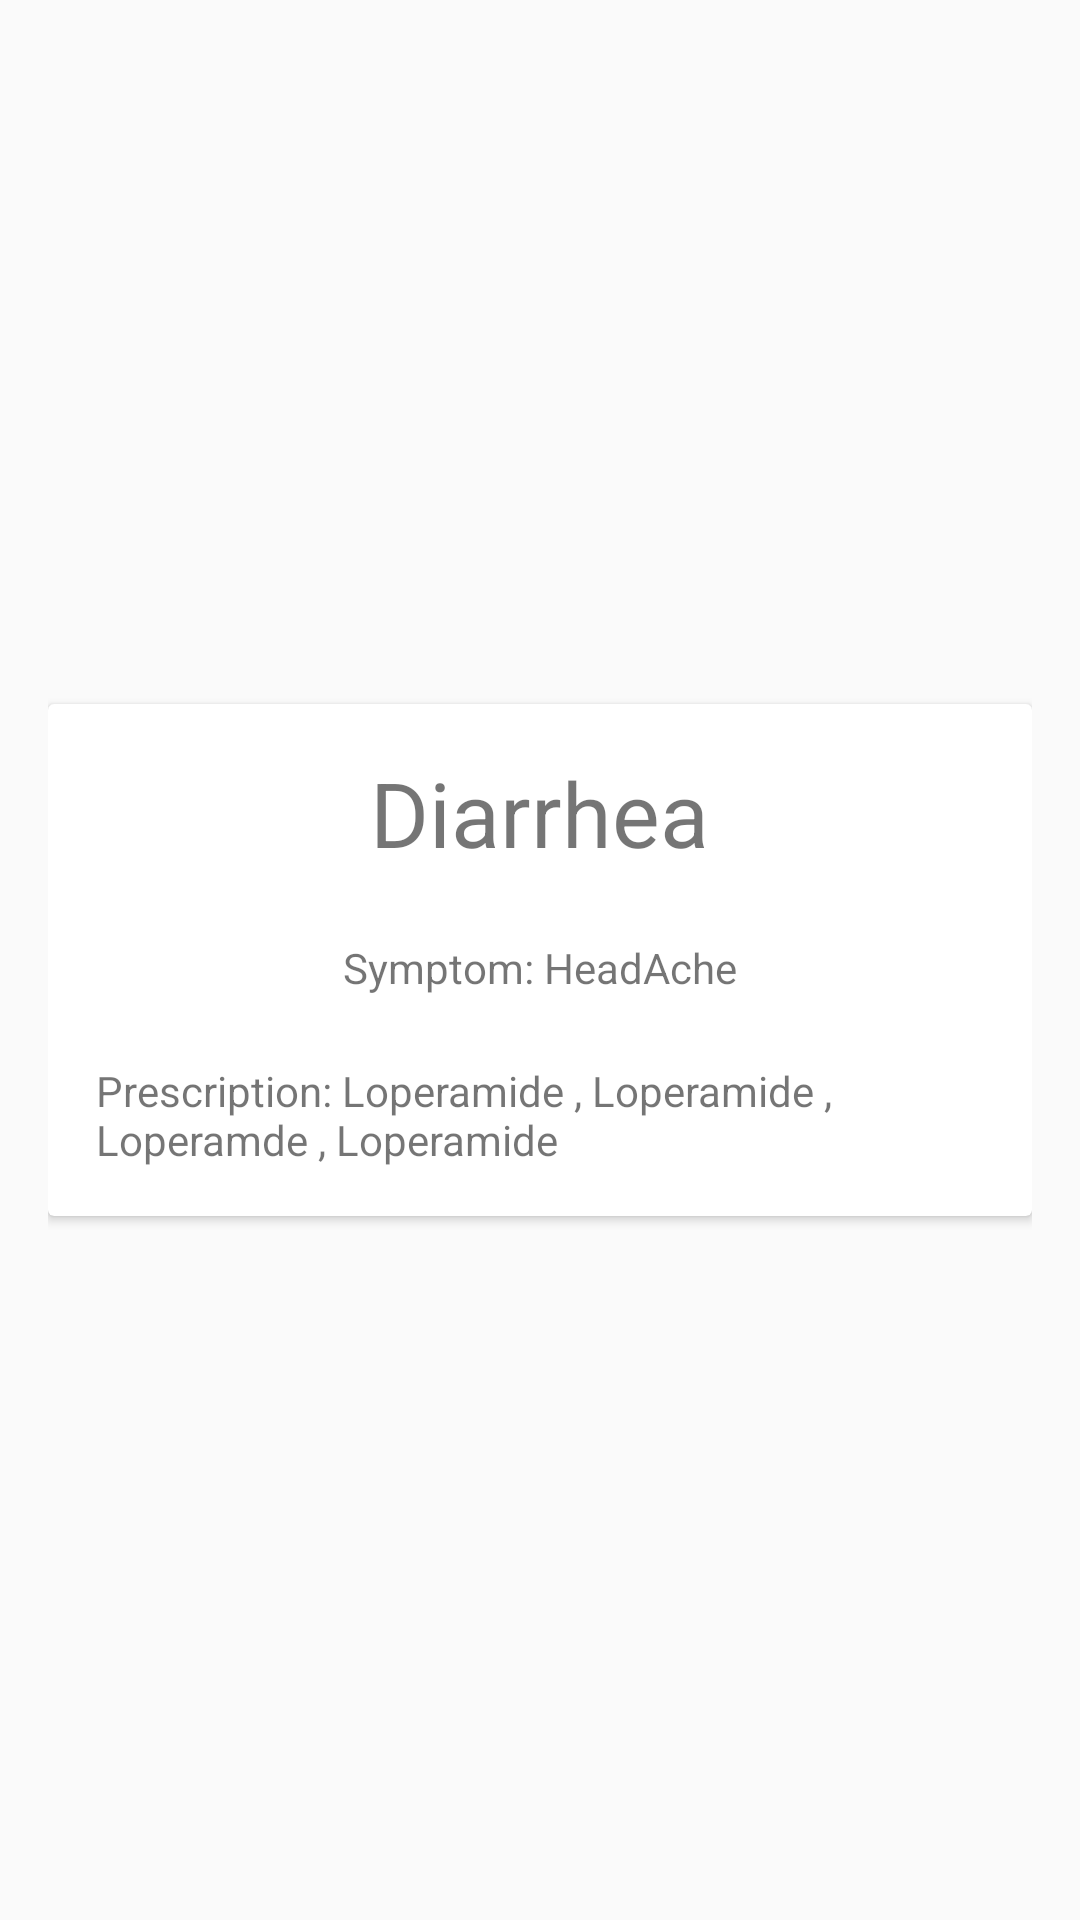

Reconstruct the res/layout file that produces this screen, plus the resources it refers to.
<!-- AndroidManifest.xml: activity theme CustomTheme -->
<!-- res/layout/activity_result.xml -->
<?xml version="1.0" encoding="utf-8"?>
<LinearLayout xmlns:android="http://schemas.android.com/apk/res/android"
android:layout_width="match_parent" android:layout_height="match_parent"
android:padding="16dp"
    >

<android.support.v7.widget.CardView
    android:layout_width="match_parent"
    android:layout_height="wrap_content"
    android:id="@+id/cv"
    android:layout_gravity="center"
    >

    <RelativeLayout
        android:layout_width="match_parent"
        android:layout_height="wrap_content"
        android:padding="16dp"
        >

        <TextView
            android:layout_width="wrap_content"
            android:layout_height="wrap_content"
            android:id="@+id/diagnosisName"
            android:text="Diarrhea"
            android:layout_alignParentTop="true"
            android:layout_centerHorizontal="true"
            android:textSize="30sp"
            />

        <TextView
            android:layout_marginTop="22dp"
            android:layout_width="wrap_content"
            android:layout_height="wrap_content"
            android:id="@+id/tvSymptom"
            android:layout_centerHorizontal="true"
            android:text="Symptom: HeadAche"
            android:layout_below="@+id/diagnosisName"
            />

        <TextView
            android:layout_marginTop="22dp"
            android:layout_width="wrap_content"
            android:layout_height="wrap_content"
            android:id="@+id/tvPrescription"
            android:layout_centerHorizontal="true"
            android:text="Prescription: Loperamide , Loperamide , Loperamde , Loperamide"
            android:layout_below="@+id/tvSymptom"
            />

    </RelativeLayout>

</android.support.v7.widget.CardView>

</LinearLayout>
<!-- resources referenced by this layout -->
<resources>
  <style name="CustomTheme" parent="Theme.AppCompat.DayNight">
          <item name="colorPrimary">#4286f4</item>
          <item name="colorPrimaryDark">@color/colorPrimaryDark</item>
          <item name="colorAccent">@color/colorAccent</item>
          <item name="android:actionMenuTextColor">@android:color/white</item>
      </style>
  <!-- not gathered from this repository: default colours our renderer supplied (Android Studio template values) -->
  <color name="colorPrimaryDark">#FF3700B3</color>
  <color name="colorAccent">#FF03DAC5</color>
</resources>
